Run: headless pygame with SDL's dummy video driver; simulated clock (each Clock.tick advances the game by its frame time, no real sleeping); random seed 0; keys injected as events and as key.get_pressed() state; no mouse input.
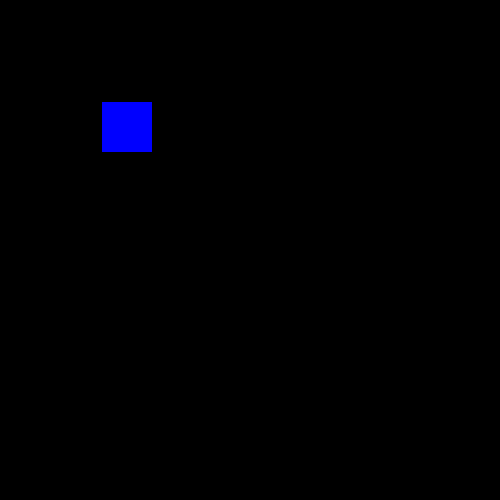
Frame 1 of 4 · flips 1–60 · no input
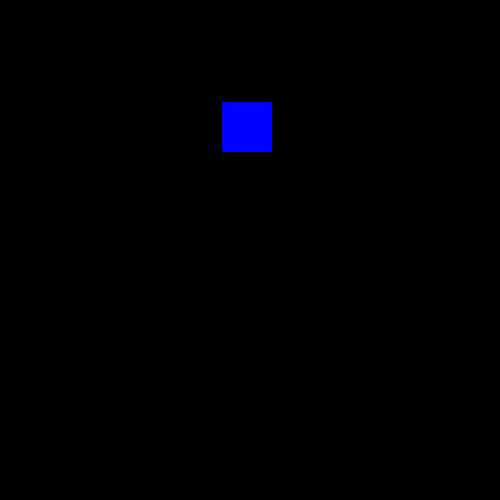
Frame 2 of 4 · flips 61–180 · tapped SPACE, RETURN · held RIGHT (→), D
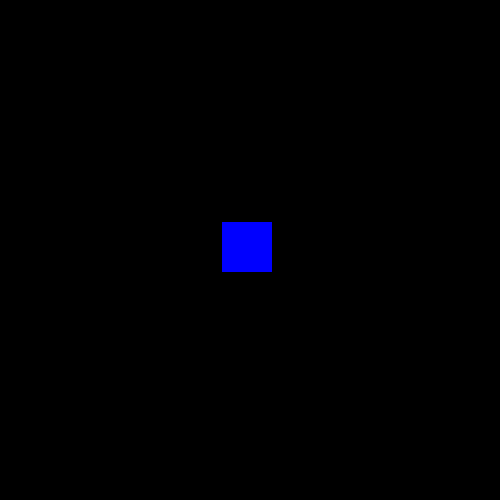
Frame 3 of 4 · flips 181–300 · held DOWN (↓), S
Frame 4 of 4 · flips 301–420 · held LEFT (←), A, UP (↑), W · screen same as frame 1, image omitted

The pygame program that drew these frames:

import pygame

pygame.init()

# creates the player
player = pygame.Rect(102, 102, 50, 50)  #x;y;width;height

# creates the window
screen = pygame.display.set_mode((500, 500), pygame.RESIZABLE)

running = True

while running:
    # manages the events
    for event in pygame.event.get():
        if event.type == pygame.QUIT:
            running = False

    # receives keys
    keys = pygame.key.get_pressed()

    if keys[pygame.K_a] or keys[pygame.K_LEFT]:
        player.move_ip(-1, 0)
    if keys[pygame.K_d] or keys[pygame.K_RIGHT]:
        player.move_ip(1, 0)
    if keys[pygame.K_w] or keys[pygame.K_UP]:
        player.move_ip(0, -1)
    if keys[pygame.K_s] or keys[pygame.K_DOWN]:
        player.move_ip(0, 1)

    # cleans the screen from the color left behind form the player
    screen.fill((0, 0, 0))

    # draws the player
    pygame.draw.rect(screen, (0, 0, 255), player)

    # updates the screen
    pygame.display.update()

pygame.quit()
